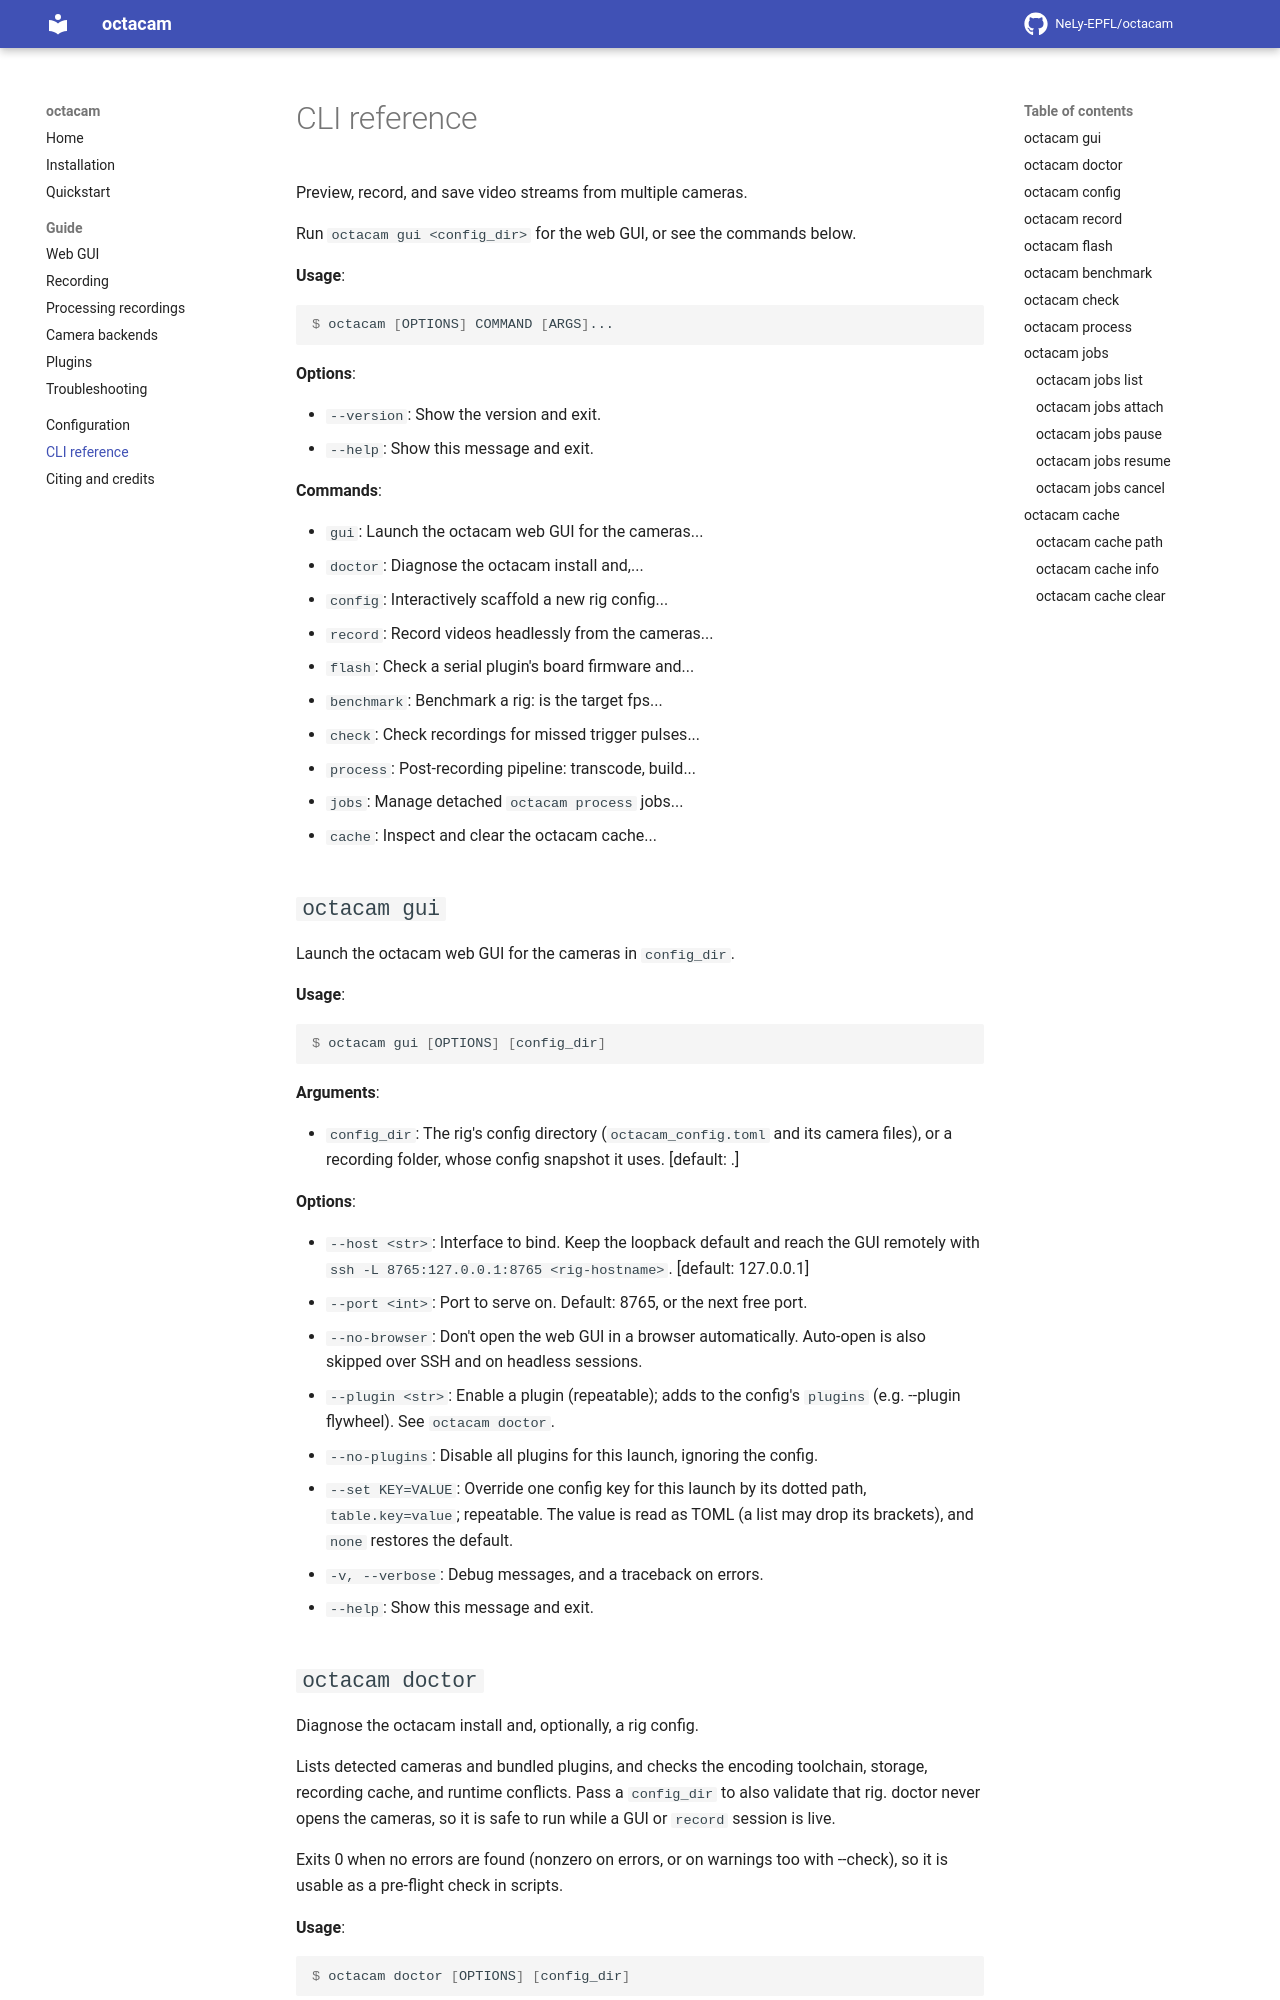

repository: NeLy-EPFL/octacam · page: 0.3.4.dev0/cli/index.html · generator: mkdocs

# CLI reference

Preview, record, and save video streams from multiple cameras.

Run `octacam gui <config_dir>` for the web GUI, or see the commands below.

**Usage**:

```console
$ octacam [OPTIONS] COMMAND [ARGS]...
```

**Options**:

* `--version`: Show the version and exit.
* `--help`: Show this message and exit.

**Commands**:

* `gui`: Launch the octacam web GUI for the cameras...
* `doctor`: Diagnose the octacam install and,...
* `config`: Interactively scaffold a new rig config...
* `record`: Record videos headlessly from the cameras...
* `flash`: Check a serial plugin's board firmware and...
* `benchmark`: Benchmark a rig: is the target fps...
* `check`: Check recordings for missed trigger pulses...
* `process`: Post-recording pipeline: transcode, build...
* `jobs`: Manage detached `octacam process` jobs...
* `cache`: Inspect and clear the octacam cache...

## `octacam gui`

Launch the octacam web GUI for the cameras in `config_dir`.

**Usage**:

```console
$ octacam gui [OPTIONS] [config_dir]
```

**Arguments**:

* `config_dir`: The rig's config directory (`octacam_config.toml` and its camera files), or a recording folder, whose config snapshot it uses.  [default: .]

**Options**:

* `--host <str>`: Interface to bind. Keep the loopback default and reach the GUI remotely with `ssh -L 8765:127.0.0.1:8765 <rig-hostname>`.  [default: 127.0.0.1]
* `--port <int>`: Port to serve on. Default: 8765, or the next free port.
* `--no-browser`: Don't open the web GUI in a browser automatically. Auto-open is also skipped over SSH and on headless sessions.
* `--plugin <str>`: Enable a plugin (repeatable); adds to the config's `plugins` (e.g. --plugin flywheel). See `octacam doctor`.
* `--no-plugins`: Disable all plugins for this launch, ignoring the config.
* `--set KEY=VALUE`: Override one config key for this launch by its dotted path, `table.key=value`; repeatable. The value is read as TOML (a list may drop its brackets), and `none` restores the default.
* `-v, --verbose`: Debug messages, and a traceback on errors.
* `--help`: Show this message and exit.
